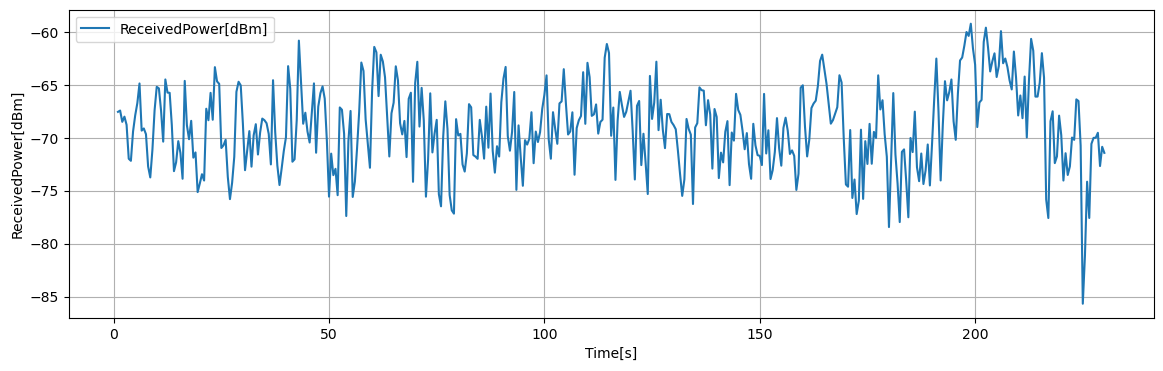

The table this chart was drawn from, first rows:
Time[s], Volt[V], ReceivedPower[dBm], 1step_diff[dB]
1, 0.2436, -67.56, -0.334
1.5, 0.2452, -67.43, 0.1228
2, 0.2319, -68.5, -1.065
2.5, 0.238, -68.01, 0.4904
3, 0.2283, -68.78, -0.7732
3.5, 0.1883, -71.98, -3.198
4, 0.1859, -72.18, -0.1984
4.5, 0.2204, -69.42, 2.761
5, 0.2395, -67.89, 1.53
5.5, 0.2541, -66.72, 1.165
6, 0.2772, -64.88, 1.847
6.5, 0.2215, -69.33, -4.452
7, 0.2241, -69.12, 0.2036
7.5, 0.2172, -69.67, -0.5444
8, 0.1792, -72.71, -3.046
8.5, 0.1663, -73.75, -1.031
9, 0.1991, -71.12, 2.628
9.5, 0.2454, -67.42, 3.701
10, 0.2732, -65.19, 2.224
10.5, 0.2714, -65.34, -0.1472
11, 0.2453, -67.42, -2.083
11.5, 0.2085, -70.37, -2.945
12, 0.2819, -64.5, 5.87
12.5, 0.2664, -65.74, -1.239
13, 0.2661, -65.76, -0.0224
13.5, 0.2281, -68.8, -3.043
14, 0.1737, -73.15, -4.35
14.5, 0.1842, -72.31, 0.8404
15, 0.2091, -70.32, 1.99
15.5, 0.1952, -71.44, -1.113
16, 0.1647, -73.87, -2.436
16.5, 0.2802, -64.63, 9.238
17, 0.228, -68.81, -4.176
17.5, 0.2114, -70.14, -1.328
18, 0.2331, -68.4, 1.735
18.5, 0.1896, -71.88, -3.476
19, 0.1958, -71.39, 0.494
19.5, 0.149, -75.13, -3.745
20, 0.1591, -74.32, 0.8124
20.5, 0.1701, -73.44, 0.8756
21, 0.1626, -74.04, -0.598
21.5, 0.2473, -67.26, 6.779
22, 0.2338, -68.35, -1.083
22.5, 0.2661, -65.76, 2.582
23, 0.2343, -68.3, -2.539
23.5, 0.2964, -63.34, 4.966
24, 0.2796, -64.68, -1.346
24.5, 0.2767, -64.91, -0.2308
25, 0.201, -70.97, -6.055
25.5, 0.2042, -70.71, 0.2532
26, 0.2107, -70.19, 0.5252
26.5, 0.1668, -73.71, -3.516
27, 0.1407, -75.79, -2.088
27.5, 0.16, -74.25, 1.544
28, 0.1906, -71.8, 2.454
28.5, 0.2673, -65.66, 6.132
29, 0.2792, -64.72, 0.9484
29.5, 0.2749, -65.05, -0.3392
30, 0.2299, -68.66, -3.605
30.5, 0.1748, -73.06, -4.403
... 399 more rows
